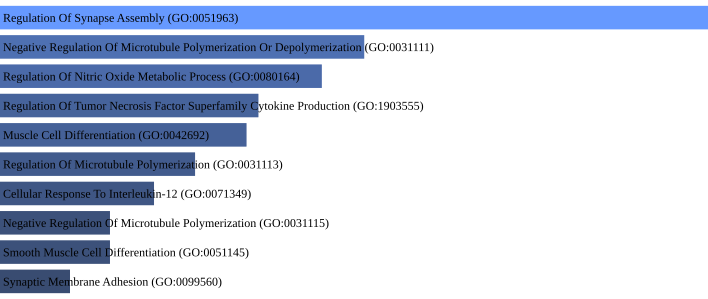

The data file committed next to this chart (first rows):
term, p-value, q-value
Regulation Of Synapse Assembly (GO:00519…, 6.519851274358066e-05, 0.04081
Negative Regulation Of Microtubule Polym…, 0.0003056, 0.06492
Regulation Of Nitric Oxide Metabolic Pro…, 0.0003697, 0.06492
Regulation Of Tumor Necrosis Factor Supe…, 0.0004916, 0.06492
Muscle Cell Differentiation (GO:0042692), 0.0005186, 0.06492
Regulation Of Microtubule Polymerization…, 0.0006534, 0.06661
Cellular Response To Interleukin-12 (GO:…, 0.0007857, 0.06661
Smooth Muscle Cell Differentiation (GO:0…, 0.0009576, 0.06661
Negative Regulation Of Microtubule Polym…, 0.0009576, 0.06661
Synaptic Membrane Adhesion (GO:0099560), 0.001146, 0.07174
Chondroitin Sulfate Biosynthetic Process…, 0.001351, 0.07686
Regulation Of Interleukin-1 Production (…, 0.002061, 0.08576
Regulation Of Presynapse Assembly (GO:19…, 0.002061, 0.08576
Regulation Of Presynapse Organization (G…, 0.002061, 0.08576
Chondroitin Sulfate Metabolic Process (G…, 0.002061, 0.08576
Positive Regulation Of Cell Junction Ass…, 0.002232, 0.08576
Positive Regulation Of Heart Rate (GO:00…, 0.002329, 0.08576
Chondroitin Sulfate Proteoglycan Biosynt…, 0.002912, 0.1013
Negative Regulation Of Microtubule Depol…, 0.003227, 0.1063
Negative Regulation Of Supramolecular Fi…, 0.003438, 0.1076
Regulation Of Release Of Sequestered Cal…, 0.003902, 0.1163
Negative Regulation Of Protein Depolymer…, 0.004262, 0.1213
Regulation Of Microtubule Depolymerizati…, 0.004636, 0.1262
Positive Regulation Of Microtubule Polym…, 0.00543, 0.1307
Negative Regulation Of Protein Polymeriz…, 0.00543, 0.1307
Regulation Of Cardiac Muscle Cell Contra…, 0.00543, 0.1307
Synaptic Transmission, Glutamatergic (GO…, 0.005848, 0.1356
Regulation Of Type II Interferon Product…, 0.006074, 0.1356
Regulation Of Cardiac Muscle Cell Action…, 0.00628, 0.1356
Organic Cation Transport (GO:0015695), 0.007662, 0.1599
Epithelial Tube Morphogenesis (GO:006056…, 0.008653, 0.1693
Regulation Of Potassium Ion Transmembran…, 0.008653, 0.1693
Regulation Of Cardiac Muscle Contraction…, 0.009698, 0.1721
Negative Regulation Of Sequestering Of C…, 0.01024, 0.1721
Negative Regulation Of Inflammatory Resp…, 0.01182, 0.1721
Release Of Sequestered Calcium Ion Into …, 0.01195, 0.1721
Regulation Of Nitric Oxide Biosynthetic …, 0.01195, 0.1721
Negative Regulation Of Defense Response …, 0.01211, 0.1721
Embryonic Heart Tube Morphogenesis (GO:0…, 0.01377, 0.1721
Positive Regulation Of Cell Projection O…, 0.01393, 0.1721
Positive Regulation Of Leukocyte Cell-Ce…, 0.01504, 0.1721
Positive Regulation Of Lymphocyte Activa…, 0.01705, 0.1721
Regulation Of Interleukin-2 Production (…, 0.01705, 0.1721
Regulation Of Inflammatory Response (GO:…, 0.01922, 0.1721
Antigen Receptor-Mediated Signaling Path…, 0.01949, 0.1721
Regulation Of Release Of Sequestered Cal…, 0.01989, 0.1721
Dermatan Sulfate Proteoglycan Metabolic …, 0.02107, 0.1721
Positive Regulation Of Cardiac Muscle Ce…, 0.02107, 0.1721
Cerebral Cortex Neuron Differentiation (…, 0.02107, 0.1721
Cell-Cell Signaling Involved In Cardiac …, 0.02107, 0.1721
Regulation Of Relaxation Of Cardiac Musc…, 0.02107, 0.1721
Regulation Of Peptidyl-Cysteine S-nitros…, 0.02107, 0.1721
Regulation Of Nitric Oxide Mediated Sign…, 0.02107, 0.1721
Neurotransmitter Loading Into Synaptic V…, 0.02107, 0.1721
Regulation Of Macrophage Apoptotic Proce…, 0.02107, 0.1721
Negative Regulation Of Relaxation Of Mus…, 0.02107, 0.1721
Transmembrane Receptor Protein Tyrosine …, 0.02107, 0.1721
Striated Muscle Hypertrophy (GO:0014897), 0.02107, 0.1721
Regulation Of Circadian Sleep/Wake Cycle…, 0.02107, 0.1721
Regulation Of Circadian Sleep/Wake Cycle…, 0.02107, 0.1721
... 111 more rows
